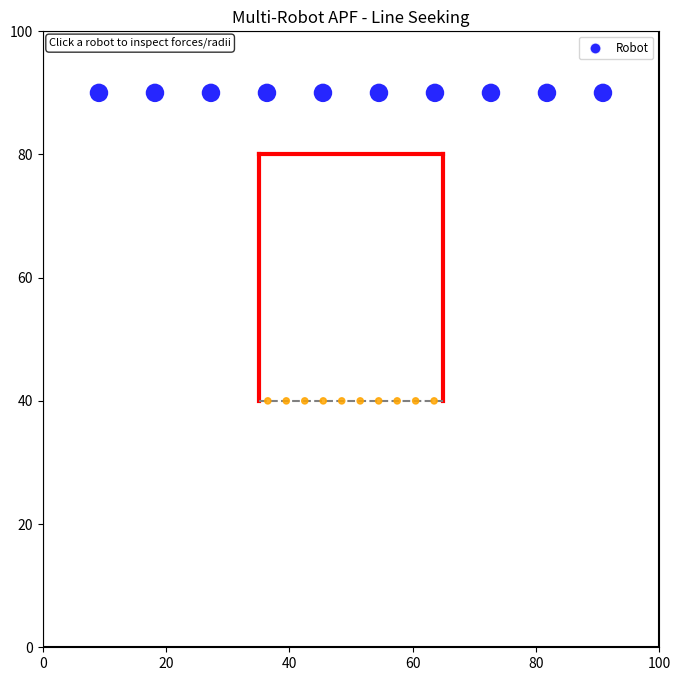

The matplotlib source for this figure:
"""
Swarm Robotics: Single Robot Targeting with APF
This simulation keeps the original 100x100 environment and U-shaped obstacle,
but uses a single robot with an attractive field to the first point of the
target line. The run stops when the robot reaches that target point.
"""

import numpy as np
import matplotlib.pyplot as plt
import matplotlib.animation as animation
import random
import math

# ====== Configurable Parameters ======
ENV_WIDTH = 100  # Total environment width (units)
ENV_HEIGHT = 100  # Total environment height (units)

NUM_ROBOTS = 10  # Spawn 4 robots

ROBOT_RADIUS = 1.5  # Physical robot radius (units)
ROBOT_DIAMETER = 2 * ROBOT_RADIUS  # Physical robot diameter (units)

ROBOT_SPEED =5  # Max robot speed per timestep
TURN_PROBABILITY = 0.1  # Chance each step to randomize heading


R_ROBOT_SENSE = 2.0  # Robot-robot repulsion sensing radius
R_WALL_SENSE = 2.0  # Wall repulsion sensing radius
K_REP = 18  # Robot-robot repulsion gain
K_WALL = 2 # Wall repulsion gain
K_TANGENT_SCALE = 0.9  # Multiplier for the tangential "sliding" force to skirt around walls
TANGENT_HYSTERESIS = 0.3  # Keep prior tangent direction when options are nearly equal
K_ATT = 10  # Attractive gain shaping how quickly attraction ramps with distance
ATT_FORCE_MAX = 8  # Upper bound on attractive force magnitude for more natural motion
ATT_NEAR_BOOST_RADIUS = 1.5  # Radius around target where point attraction gets a stronger boost
ATT_NEAR_BOOST = 0.8  # Extra near-target attraction to prevent circling around the point
ATT_TOTAL_MAX = 6  # Hard cap on total point-attraction magnitude (base + near boost)
ATT_LEFT_GRADIENT_GAIN = 1.5  # Attraction gain for point-weight profile (used with double gradient)
PARKED_POINT_REPULSE_SCALE = 0.9  # Occupied target points emit equal-strength opposite-sign field
PARKED_POINT_REPULSE_RANGE = 0.9 * ROBOT_DIAMETER  # Occupied-point repulsion stays within local point neighborhood

TARGET_WIDTH_MULTIPLE = 10  # Target/obstacle span as integer multiple of robot diameter
TARGET_LINE_WIDTH = TARGET_WIDTH_MULTIPLE * ROBOT_DIAMETER  # Resulting target line width (units)

OBSTACLE_CENTER_X = ENV_WIDTH / 2.0  # Horizontal center of U-shaped obstacle
OBSTACLE_BOTTOM_Y = 40.0  # Bottom y-coordinate of obstacle legs
OBSTACLE_TOP_Y = 80.0  # Top y-coordinate of obstacle
OBSTACLE_LEFT_X = OBSTACLE_CENTER_X - TARGET_LINE_WIDTH / 2.0  # Left x-coordinate of obstacle
OBSTACLE_RIGHT_X = OBSTACLE_CENTER_X + TARGET_LINE_WIDTH / 2.0  # Right x-coordinate of obstacle

TARGET_LINE = ((OBSTACLE_LEFT_X, OBSTACLE_BOTTOM_Y), (OBSTACLE_RIGHT_X, OBSTACLE_BOTTOM_Y))  # Open bottom side
TARGET_POINT_SPACING = ROBOT_DIAMETER  # Spacing between dotted target points on the target line

CUE_LINE_LENGTH = 0  # Length of perpendicular guide line leading into the target point
CUE_LINE = ((TARGET_LINE[0][0], TARGET_LINE[0][1] - CUE_LINE_LENGTH), TARGET_LINE[0])  # Kept for compatibility (unused)
CUE_FORCE_MAX = 0  # Lesser attraction strength for cue guidance (weaker than point field)
CUE_K_ATT = 0  # Cue-field gain shaping pull toward the guide line
CUE_SENSE_RADIUS = 12.0  # Only apply cue attraction when robot is close to the cue line
CUE_ACTIVATION_RADIUS = 30.0  # Activate cue field only when robot is reasonably near the target

SPAWN_BEHIND_U_Y_OFFSET = 10.0  # Spawn offset above the U's closed horizontal top wall
SPAWN_POINT = (OBSTACLE_CENTER_X, OBSTACLE_TOP_Y + SPAWN_BEHIND_U_Y_OFFSET)  # Spawn behind closed side of U

TARGET_APPROACH_RADIUS = 7.0  # Distance at which near-target smoothing starts
TARGET_STOP_DISTANCE = 0.15  # Distance threshold to snap to target and stop
NEAR_TARGET_WALL_SCALE = 0.30  # Minimum wall-repulsion scale near target to reduce jitter

PARK_DISTANCE_THRESHOLD = 1.0  # Distance threshold to claim a free target point and park
VELOCITY_SMOOTHING = 0.65  # Fraction of previous velocity kept each step
RANDOM_FORCE_SCALE = 1.0  # Base random-force scale relative to robot speed
RANDOM_FORCE_MAX_SCALE = 10  # Hard cap on random-force scaling multiplier
RANDOM_NEAR_LINE_FLOOR = 0.1  # Keep only a small fraction of exploration near the target line
TARGET_ATTRACTION_FULL_DISTANCE = 5.0  # Full target attraction when line distance is within this range
TARGET_ATTRACTION_ZERO_DISTANCE = 10.0  # Target attraction smoothly decays to zero by this line distance
MAX_STEP_BACKOFF_ITERS = 10  # Max halving iterations for collision-safe step backoff
SAFETY_EPS = 1e-4  # Numerical safety epsilon for geometric checks

MAX_TIMESTEPS = 10000  # Safety cap to avoid infinite run
ANIMATION_INTERVAL_MS = 30  # Milliseconds between frames
TARGET_REACHED_EPS = 1e-6  # Numerical tolerance for target-reached check


class Robot:
    """
    Represents a single swarm robot.
    """
    def __init__(self, x, y, env_width, env_height, radius=ROBOT_RADIUS):
        self.position = [x, y]
        self.env_width = env_width
        self.env_height = env_height
        self.radius = radius

        self.speed = ROBOT_SPEED
        self.angle = random.uniform(0, 2 * math.pi)
        self.turn_probability = TURN_PROBABILITY

        self.R_robot_sense = R_ROBOT_SENSE
        self.R_wall_sense = R_WALL_SENSE
        self.k_rep = K_REP
        self.k_wall = K_WALL
        self.k_tangent_scale = K_TANGENT_SCALE
        self.tangent_hysteresis = TANGENT_HYSTERESIS
        self.k_att = K_ATT
        self.att_force_max = ATT_FORCE_MAX
        self.att_near_boost_radius = ATT_NEAR_BOOST_RADIUS
        self.att_near_boost = ATT_NEAR_BOOST
        self.att_total_max = ATT_TOTAL_MAX
        self.att_left_gradient_gain = ATT_LEFT_GRADIENT_GAIN
        self.cue_force_max = CUE_FORCE_MAX
        self.cue_k_att = CUE_K_ATT
        self.cue_sense_radius = CUE_SENSE_RADIUS
        self.cue_activation_radius = CUE_ACTIVATION_RADIUS

        self.target_approach_radius = TARGET_APPROACH_RADIUS
        self.target_stop_distance = TARGET_STOP_DISTANCE
        self.near_target_wall_scale = NEAR_TARGET_WALL_SCALE
        self.velocity_smoothing = VELOCITY_SMOOTHING
        self.random_force_scale = RANDOM_FORCE_SCALE
        self.random_force_max_scale = RANDOM_FORCE_MAX_SCALE
        self.random_near_line_floor = RANDOM_NEAR_LINE_FLOOR
        self.target_attraction_full_distance = TARGET_ATTRACTION_FULL_DISTANCE
        self.target_attraction_zero_distance = TARGET_ATTRACTION_ZERO_DISTANCE

        self.velocity = np.zeros(2)
        self.parked = False
        self.parked_target_index = None
        self.last_tangent_sign = 1
        self.last_force_components = {
            "random": np.zeros(2),
            "robot_repulsion": np.zeros(2),
            "wall_repulsion": np.zeros(2),
            "target_points": np.zeros(2),
            "total": np.zeros(2),
            "turn_probability": 0.0,
            "random_scale": 0.0,
            "approach_ratio": 0.0,
            "target_attenuation": 0.0,
            "line_distance": 0.0,
        }

    def _dist_to_segment(self, px, py, x1, y1, x2, y2):
        dx = x2 - x1
        dy = y2 - y1
        l2 = dx * dx + dy * dy
        if l2 == 0:
            return math.hypot(px - x1, py - y1), x1, y1
        t = max(0, min(1, ((px - x1) * dx + (py - y1) * dy) / l2))
        proj_x = x1 + t * dx
        proj_y = y1 + t * dy
        return math.hypot(px - proj_x, py - proj_y), proj_x, proj_y

    def compute_wall_repulsion(self, inner_walls, target_line):
        f_wall = np.zeros(2)

        walls = [
            (0, 0, self.env_width, 0),
            (0, self.env_height, self.env_width, self.env_height),
            (0, 0, 0, self.env_height),
            (self.env_width, 0, self.env_width, self.env_height),
        ]
        for wall in inner_walls:
            walls.append((wall[0][0], wall[0][1], wall[1][0], wall[1][1]))

        for x1, y1, x2, y2 in walls:
            dist, proj_x, proj_y = self._dist_to_segment(self.position[0], self.position[1], x1, y1, x2, y2)

            effective_dist = dist - self.radius
            if effective_dist < 0.001:
                effective_dist = 0.001

            if effective_dist < self.R_wall_sense:
                magnitude = self.k_wall * (1.0 / effective_dist - 1.0 / self.R_wall_sense) * (1.0 / (effective_dist ** (3/2)))

                if dist > 0.001:
                    grad_rho = np.array([
                        (self.position[0] - proj_x) / dist,
                        (self.position[1] - proj_y) / dist
                    ])
                else:
                    grad_rho = np.array([random.uniform(-1, 1), random.uniform(-1, 1)])

                f_wall += magnitude * grad_rho

        return f_wall

    def compute_robot_repulsion(self, other_robots, guidance_point):
        f_rep = np.zeros(2)
        
        tx = guidance_point[0] - self.position[0]
        ty = guidance_point[1] - self.position[1]

        for other in other_robots:
            if other is self:
                continue

            dist = math.hypot(self.position[0] - other.position[0], self.position[1] - other.position[1])
            effective_dist = dist - (2 * self.radius)

            if effective_dist < 0.001:
                effective_dist = 0.001

            bubble_radius = other.R_robot_sense

            if effective_dist < bubble_radius:
                magnitude = self.k_rep * (1.0 / effective_dist - 1.0 / bubble_radius) * (1.0 / (effective_dist ** (3/2)))

                if dist > 0.001:
                    grad_rho = np.array([
                        (self.position[0] - other.position[0]) / dist,
                        (self.position[1] - other.position[1]) / dist
                    ])
                else:
                    grad_rho = np.array([random.uniform(-1, 1), random.uniform(-1, 1)])

                f_rep += magnitude * grad_rho
                
                # Add Tangential Force (Sliding around other robots)
                t1 = np.array([-grad_rho[1], grad_rho[0]])
                t2 = np.array([grad_rho[1], -grad_rho[0]])
                
                target_vector = np.array([tx, ty])
                dot1 = np.dot(t1, target_vector)
                dot2 = np.dot(t2, target_vector)
                if abs(dot1 - dot2) < self.tangent_hysteresis:
                    tangent = t1 if self.last_tangent_sign >= 0 else t2
                else:
                    if dot1 > dot2:
                        tangent = t1
                        self.last_tangent_sign = 1
                    else:
                        tangent = t2
                        self.last_tangent_sign = -1
                    
                f_rep += magnitude * self.k_tangent_scale * tangent

        return f_rep

    def _compute_target_attenuation(self, line_distance):
        full_d = max(0.0, self.target_attraction_full_distance)
        zero_d = max(full_d + 1e-9, self.target_attraction_zero_distance)

        if line_distance <= full_d:
            return 1.0
        if line_distance >= zero_d:
            return 0.0

        t = (line_distance - full_d) / (zero_d - full_d)
        smoothstep = t * t * (3.0 - 2.0 * t)
        return 1.0 - smoothstep

    def compute_target_points_field(self, target_points, point_weights, point_occupied, point_occupants, target_attenuation):
        if target_attenuation <= 0.0:
            return np.zeros(2)

        field = np.zeros(2)
        for idx, point in enumerate(target_points):
            dx = point[0] - self.position[0]
            dy = point[1] - self.position[1]
            dist = math.hypot(dx, dy)
            if dist <= 0.001:
                continue

            ux = dx / dist
            uy = dy / dist
            base_magnitude = self.att_force_max * math.tanh(self.k_att * dist)
            near_ratio = max(0.0, 1.0 - dist / self.att_near_boost_radius)
            near_magnitude = self.att_near_boost * near_ratio
            gradient_boost = 1.0 + self.att_left_gradient_gain * point_weights[idx]
            magnitude = min(self.att_total_max, (base_magnitude + near_magnitude) * gradient_boost)

            if point_occupied[idx]:
                if point_occupants[idx] is self:
                    continue
                if dist > PARKED_POINT_REPULSE_RANGE:
                    continue
                sign = -PARKED_POINT_REPULSE_SCALE
            else:
                sign = 1.0

            field += sign * np.array([ux, uy]) * magnitude

        return field * target_attenuation

    def _build_wall_segments(self, inner_walls):
        walls = [
            (0, 0, self.env_width, 0),
            (0, self.env_height, self.env_width, self.env_height),
            (0, 0, 0, self.env_height),
            (self.env_width, 0, self.env_width, self.env_height),
        ]
        for wall in inner_walls:
            walls.append((wall[0][0], wall[0][1], wall[1][0], wall[1][1]))
        return walls

    def _min_wall_clearance(self, inner_walls):
        walls = self._build_wall_segments(inner_walls)
        min_clearance = float("inf")
        for x1, y1, x2, y2 in walls:
            dist, _, _ = self._dist_to_segment(self.position[0], self.position[1], x1, y1, x2, y2)
            min_clearance = min(min_clearance, dist - self.radius)
        return max(0.0, min_clearance)

    def _is_valid_position(self, x, y, other_robots, inner_walls):
        if x < self.radius - SAFETY_EPS or x > self.env_width - self.radius + SAFETY_EPS:
            return False
        if y < self.radius - SAFETY_EPS or y > self.env_height - self.radius + SAFETY_EPS:
            return False

        walls = self._build_wall_segments(inner_walls)
        for x1, y1, x2, y2 in walls:
            dist, _, _ = self._dist_to_segment(x, y, x1, y1, x2, y2)
            if dist < self.radius - SAFETY_EPS:
                return False

        for other in other_robots:
            if other is self:
                continue
            dist = math.hypot(x - other.position[0], y - other.position[1])
            if dist < (self.radius + other.radius) - SAFETY_EPS:
                return False

        return True

    def _safe_displacement(self, displacement, other_robots, inner_walls):
        if np.linalg.norm(displacement) <= 1e-12:
            return np.zeros(2)

        candidate = np.array(displacement, dtype=float)
        for _ in range(MAX_STEP_BACKOFF_ITERS):
            new_x = self.position[0] + candidate[0]
            new_y = self.position[1] + candidate[1]
            if self._is_valid_position(new_x, new_y, other_robots, inner_walls):
                return candidate
            candidate *= 0.5

        return np.zeros(2)

    def compute_force_components(self, other_robots, inner_walls, target_line, guidance_point, target_points, point_weights, point_occupied, point_occupants):
        center_dist, _, _ = self._dist_to_segment(
            self.position[0], self.position[1],
            target_line[0][0], target_line[0][1],
            target_line[1][0], target_line[1][1]
        )
        approach_ratio = min(1.0, center_dist / self.target_approach_radius)
        random_ratio = self.random_near_line_floor + (1.0 - self.random_near_line_floor) * approach_ratio

        turn_probability = min(0.95, self.turn_probability * random_ratio)
        if random.random() < turn_probability:
            self.angle = random.uniform(0, 2 * math.pi)
        random_scale = min(self.random_force_max_scale, self.random_force_scale * random_ratio)
        f_random = np.array([math.cos(self.angle), math.sin(self.angle)]) * self.speed * random_scale

        f_robot = self.compute_robot_repulsion(other_robots, guidance_point)
        f_wall = self.compute_wall_repulsion(inner_walls, target_line)
        wall_scale = self.near_target_wall_scale + (1.0 - self.near_target_wall_scale) * approach_ratio
        f_wall *= wall_scale
        target_attenuation = self._compute_target_attenuation(center_dist)
        f_target_points = self.compute_target_points_field(
            target_points,
            point_weights,
            point_occupied,
            point_occupants,
            target_attenuation,
        )
        f_total = f_random + f_robot + f_wall + f_target_points

        return {
            "random": f_random,
            "robot_repulsion": f_robot,
            "wall_repulsion": f_wall,
            "target_points": f_target_points,
            "total": f_total,
            "turn_probability": turn_probability,
            "random_scale": random_scale,
            "approach_ratio": approach_ratio,
            "target_attenuation": target_attenuation,
            "line_distance": center_dist,
        }

    def update(self, env):
        if self.parked:
            self.velocity = np.zeros(2)
            self.last_force_components = {
                "random": np.zeros(2),
                "robot_repulsion": np.zeros(2),
                "wall_repulsion": np.zeros(2),
                "target_points": np.zeros(2),
                "total": np.zeros(2),
                "turn_probability": 0.0,
                "random_scale": 0.0,
                "approach_ratio": 0.0,
                "target_attenuation": 0.0,
                "line_distance": 0.0,
            }
            return

        guidance_point = env.get_guidance_point(self)

        center_dist, _, _ = self._dist_to_segment(
            self.position[0], self.position[1],
            env.target_line[0][0], env.target_line[0][1],
            env.target_line[1][0], env.target_line[1][1],
        )

        force_components = self.compute_force_components(
            env.robots,
            env.inner_walls,
            env.target_line,
            guidance_point,
            env.target_points,
            env.target_point_weights,
            env.target_point_occupied,
            env.target_point_occupants,
        )
        self.last_force_components = force_components
        f_total = force_components["total"]

        magnitude = np.linalg.norm(f_total)
        approach_speed_scale = max(0.25, min(1.0, center_dist / self.target_approach_radius))
        max_speed = self.speed * approach_speed_scale

        if magnitude > 0:
            desired_velocity = (f_total / magnitude) * min(magnitude, max_speed)
        else:
            desired_velocity = np.zeros(2)

        blended_velocity = self.velocity_smoothing * self.velocity + (1.0 - self.velocity_smoothing) * desired_velocity
        speed = np.linalg.norm(blended_velocity)
        if speed > max_speed and speed > 0:
            blended_velocity = (blended_velocity / speed) * max_speed

        safe_step = self._safe_displacement(blended_velocity, env.robots, env.inner_walls)
        self.position[0] += safe_step[0]
        self.position[1] += safe_step[1]
        self.velocity = safe_step

        if np.linalg.norm(safe_step) > 0.001:
            self.angle = math.atan2(safe_step[1], safe_step[0])

    def has_reached_line(self, target_line):
        dist_to_line, _, _ = self._dist_to_segment(
            self.position[0], self.position[1],
            target_line[0][0], target_line[0][1],
            target_line[1][0], target_line[1][1]
        )
        return dist_to_line <= self.target_stop_distance + TARGET_REACHED_EPS


class Environment:
    """
    Represents the 100x100 2D environment with one robot and U-shaped obstacle.
    """
    def __init__(self, width, height, num_robots=NUM_ROBOTS):
        self.width = width
        self.height = height

        self.inner_walls = [
            ((OBSTACLE_LEFT_X, OBSTACLE_BOTTOM_Y), (OBSTACLE_LEFT_X, OBSTACLE_TOP_Y)),
            ((OBSTACLE_RIGHT_X, OBSTACLE_BOTTOM_Y), (OBSTACLE_RIGHT_X, OBSTACLE_TOP_Y)),
            ((OBSTACLE_LEFT_X, OBSTACLE_TOP_Y), (OBSTACLE_RIGHT_X, OBSTACLE_TOP_Y)),
        ]

        self.target_line = TARGET_LINE
        self.line_y = self.target_line[0][1]
        self.target_points = []
        self.target_point_weights = []
        self.target_point_occupied = []
        self.target_point_occupants = []
        self._init_target_points()

        self.robots = []
        for i in range(num_robots):
            self.robots.append(self._spawn_robot(i, num_robots))

    def _init_target_points(self):
        left_x = self.target_line[0][0] + ROBOT_RADIUS
        right_x = self.target_line[1][0] - ROBOT_RADIUS
        if right_x < left_x:
            self.target_points = []
            self.target_point_weights = []
            self.target_point_occupied = []
            self.target_point_occupants = []
            return

        span = right_x - left_x
        num_points = int(math.floor(span / TARGET_POINT_SPACING)) + 1
        xs = [left_x + i * TARGET_POINT_SPACING for i in range(num_points)]
        self.target_points = [(x, self.line_y) for x in xs]
        if num_points <= 1:
            self.target_point_weights = [1.0 for _ in range(num_points)]
        else:
            self.target_point_weights = [abs(2.0 * (i / (num_points - 1)) - 1.0) for i in range(num_points)]
        self.target_point_occupied = [False for _ in range(num_points)]
        self.target_point_occupants = [None for _ in range(num_points)]

    def get_guidance_point(self, robot):
        uncovered_indices = [idx for idx, occupied in enumerate(self.target_point_occupied) if not occupied]
        if not uncovered_indices:
            return self.target_points[-1]
        best_idx = min(
            uncovered_indices,
            key=lambda idx: (
                math.hypot(robot.position[0] - self.target_points[idx][0], robot.position[1] - self.target_points[idx][1])
                / max(0.1, (1.0 + self.target_point_weights[idx]))
            ),
        )
        return self.target_points[best_idx]

    def _can_park_at_point(self, robot, point_index):
        if point_index is None:
            return False
        if self.target_point_occupied[point_index]:
            return False

        target_x, target_y = self.target_points[point_index]
        dist = math.hypot(robot.position[0] - target_x, robot.position[1] - target_y)
        if dist > PARK_DISTANCE_THRESHOLD:
            return False

        for other in self.robots:
            if other is robot:
                continue
            dist_other = math.hypot(target_x - other.position[0], target_y - other.position[1])
            if dist_other < (robot.radius + other.radius) - SAFETY_EPS:
                return False

        return True

    def _try_park_robots(self):
        candidates = []
        for robot in self.robots:
            if robot.parked:
                continue
            uncovered_indices = [idx for idx, occupied in enumerate(self.target_point_occupied) if not occupied]
            if not uncovered_indices:
                continue
            point_index = min(
                uncovered_indices,
                key=lambda idx: (
                    math.hypot(robot.position[0] - self.target_points[idx][0], robot.position[1] - self.target_points[idx][1])
                    / max(0.1, (1.0 + self.target_point_weights[idx]))
                ),
            )
            target_x, target_y = self.target_points[point_index]
            dist = math.hypot(robot.position[0] - target_x, robot.position[1] - target_y)
            candidates.append((dist, robot, point_index))

        candidates.sort(key=lambda item: item[0])

        for _, robot, point_index in candidates:
            if self._can_park_at_point(robot, point_index):
                robot.position[0], robot.position[1] = self.target_points[point_index]
                robot.velocity = np.zeros(2)
                robot.parked = True
                robot.parked_target_index = point_index
                robot.R_robot_sense = 0.15
                self.target_point_occupied[point_index] = True
                self.target_point_occupants[point_index] = robot

    def _spawn_robot(self, index, total_robots):
        spacing = self.width / (total_robots + 1)
        spawn_x = spacing * (index + 1)
        spawn_y = self.height - 10.0  # Top of the grid
        return Robot(spawn_x, spawn_y, self.width, self.height, radius=ROBOT_RADIUS)

    def step(self):
        for robot in self.robots:
            robot.update(self)
        self._try_park_robots()

    def reached_target_line(self):
        return all(self.target_point_occupied) or all(r.parked for r in self.robots)


def main():
    multiple = TARGET_LINE_WIDTH / ROBOT_DIAMETER
    if abs(multiple - round(multiple)) > 1e-9:
        raise ValueError("Target line width must be an integer multiple of robot diameter.")

    env = Environment(ENV_WIDTH, ENV_HEIGHT, NUM_ROBOTS)

    fig, ax = plt.subplots(figsize=(8, 8))
    ax.set_xlim(0, ENV_WIDTH)
    ax.set_ylim(0, ENV_HEIGHT)
    ax.set_aspect('equal')
    ax.set_title("Multi-Robot APF - Line Seeking")

    ax.plot([0, ENV_WIDTH, ENV_WIDTH, 0, 0], [0, 0, ENV_HEIGHT, ENV_HEIGHT, 0], color='black', linewidth=1.5)

    for wall in env.inner_walls:
        x_coords = [wall[0][0], wall[1][0]]
        y_coords = [wall[0][1], wall[1][1]]
        ax.plot(x_coords, y_coords, color='red', linewidth=3)

    ax.plot(
        [env.target_line[0][0], env.target_line[1][0]],
        [env.target_line[0][1], env.target_line[1][1]],
        color='gray',
        linestyle='--',
        linewidth=1.5,
        label='Target Line',
    )

    target_point_scat = ax.scatter(
        [point[0] for point in env.target_points],
        [point[1] for point in env.target_points],
        s=20,
        c=['orange' for _ in env.target_points],
        marker='o',
        alpha=0.85,
        zorder=2,
        label='Target Points',
    )

    robot_circles = []
    for r in env.robots:
        circle = plt.Circle(
            (r.position[0], r.position[1]),
            r.radius,
            color='blue',
            fill=True,
            linewidth=0,
            alpha=0.85,
            zorder=3,
        )
        ax.add_patch(circle)
        robot_circles.append(circle)

    parked_proxy = plt.Line2D([0], [0], marker='o', color='w', markerfacecolor='blue', alpha=0.85, markersize=8, linewidth=0)
    ax.legend(handles=[parked_proxy], labels=['Robot'], loc='upper right', fontsize='small')

    state = {'timestep': 0}
    selected = {'index': None}

    selection_circle = plt.Circle((0, 0), ROBOT_RADIUS * 1.35, fill=False, color='gold', linewidth=2.0, alpha=0.9, zorder=4)
    selection_circle.set_visible(False)
    ax.add_patch(selection_circle)

    rr_circle = plt.Circle((0, 0), R_ROBOT_SENSE, fill=False, linestyle='--', color='cyan', linewidth=1.2, alpha=0.8, zorder=1)
    rr_circle.set_visible(False)
    ax.add_patch(rr_circle)

    rw_circle = plt.Circle((0, 0), R_WALL_SENSE, fill=False, linestyle='--', color='magenta', linewidth=1.2, alpha=0.7, zorder=1)
    rw_circle.set_visible(False)
    ax.add_patch(rw_circle)

    near_boost_circle = plt.Circle((0, 0), ATT_NEAR_BOOST_RADIUS, fill=False, linestyle=':', color='limegreen', linewidth=1.2, alpha=0.7, zorder=1)
    near_boost_circle.set_visible(False)
    ax.add_patch(near_boost_circle)

    repulse_range_circle = plt.Circle((0, 0), PARKED_POINT_REPULSE_RANGE, fill=False, linestyle=':', color='red', linewidth=1.2, alpha=0.7, zorder=1)
    repulse_range_circle.set_visible(False)
    ax.add_patch(repulse_range_circle)

    force_lines = {
        "random": ax.plot([], [], color='orange', linewidth=1.5, zorder=5, label='F_random')[0],
        "robot_repulsion": ax.plot([], [], color='cyan', linewidth=1.5, zorder=5, label='F_robot')[0],
        "wall_repulsion": ax.plot([], [], color='magenta', linewidth=1.5, zorder=5, label='F_wall')[0],
        "target_points": ax.plot([], [], color='green', linewidth=1.8, zorder=5, label='F_target')[0],
        "total": ax.plot([], [], color='black', linewidth=2.0, zorder=6, label='F_total')[0],
    }

    stats_text = ax.text(
        0.01,
        0.99,
        "Click a robot to inspect forces/radii",
        transform=ax.transAxes,
        va='top',
        ha='left',
        fontsize=8,
        bbox=dict(boxstyle='round,pad=0.3', facecolor='white', alpha=0.8),
        zorder=7,
    )

    def _set_force_line(line, x0, y0, force_vec, max_len=10.0, scale=1.6):
        mag = float(np.linalg.norm(force_vec))
        if mag <= 1e-12:
            line.set_data([], [])
            return
        draw_len = min(max_len, mag * scale)
        unit = force_vec / mag
        x1 = x0 + unit[0] * draw_len
        y1 = y0 + unit[1] * draw_len
        line.set_data([x0, x1], [y0, y1])

    def on_click(event):
        if event.inaxes != ax:
            return
        if event.xdata is None or event.ydata is None:
            return

        click_x, click_y = event.xdata, event.ydata
        best_idx = None
        best_dist = float('inf')
        for i, robot in enumerate(env.robots):
            dist = math.hypot(robot.position[0] - click_x, robot.position[1] - click_y)
            if dist < best_dist:
                best_dist = dist
                best_idx = i

        if best_idx is not None and best_dist <= ROBOT_DIAMETER * 1.2:
            selected['index'] = best_idx
        else:
            selected['index'] = None

        fig.canvas.draw_idle()

    fig.canvas.mpl_connect('button_press_event', on_click)

    def update_frame(_):
        env.step()
        state['timestep'] += 1

        for circle, r in zip(robot_circles, env.robots):
            circle.set_center((r.position[0], r.position[1]))
            if r.parked:
                circle.set_facecolor('navy')
            else:
                circle.set_facecolor('blue')

        point_colors = ['gray' if occ else 'orange' for occ in env.target_point_occupied]
        target_point_scat.set_color(point_colors)

        if selected['index'] is None:
            selection_circle.set_visible(False)
            rr_circle.set_visible(False)
            rw_circle.set_visible(False)
            near_boost_circle.set_visible(False)
            repulse_range_circle.set_visible(False)
            for line in force_lines.values():
                line.set_data([], [])
            stats_text.set_text("Click a robot to inspect forces/radii")
        else:
            sel = env.robots[selected['index']]
            sx, sy = sel.position[0], sel.position[1]

            selection_circle.set_visible(True)
            selection_circle.set_center((sx, sy))

            rr_circle.set_visible(True)
            rr_circle.set_center((sx, sy))
            rr_circle.set_radius(sel.R_robot_sense)

            rw_circle.set_visible(True)
            rw_circle.set_center((sx, sy))
            rw_circle.set_radius(sel.R_wall_sense)

            near_boost_circle.set_visible(True)
            near_boost_circle.set_center((sx, sy))
            near_boost_circle.set_radius(sel.att_near_boost_radius)

            repulse_range_circle.set_visible(True)
            repulse_range_circle.set_center((sx, sy))
            repulse_range_circle.set_radius(PARKED_POINT_REPULSE_RANGE)

            comp = sel.last_force_components
            _set_force_line(force_lines["random"], sx, sy, comp["random"])
            _set_force_line(force_lines["robot_repulsion"], sx, sy, comp["robot_repulsion"])
            _set_force_line(force_lines["wall_repulsion"], sx, sy, comp["wall_repulsion"])
            _set_force_line(force_lines["target_points"], sx, sy, comp["target_points"])
            _set_force_line(force_lines["total"], sx, sy, comp["total"])

            stats_text.set_text(
                f"Robot #{selected['index']} | parked={sel.parked}\n"
                f"pos=({sx:.2f}, {sy:.2f}) vel=({sel.velocity[0]:.3f}, {sel.velocity[1]:.3f})\n"
                f"R_robot_sense={sel.R_robot_sense:.2f}, R_wall_sense={sel.R_wall_sense:.2f}\n"
                f"ATT_NEAR_BOOST_RADIUS={sel.att_near_boost_radius:.2f}, PARKED_REPULSE_RANGE={PARKED_POINT_REPULSE_RANGE:.2f}\n"
                f"line_dist={comp['line_distance']:.2f}, target_attn={comp['target_attenuation']:.3f}\n"
                f"|F_random|={np.linalg.norm(comp['random']):.3f}, |F_robot|={np.linalg.norm(comp['robot_repulsion']):.3f}\n"
                f"|F_wall|={np.linalg.norm(comp['wall_repulsion']):.3f}, |F_target|={np.linalg.norm(comp['target_points']):.3f}\n"
                f"|F_total|={np.linalg.norm(comp['total']):.3f}, turn_p={comp['turn_probability']:.3f}, rand_scale={comp['random_scale']:.3f}"
            )

        if env.reached_target_line():
            print(f"All robots reached target line at timestep {state['timestep']}.")
            plt.close(fig)
        elif state['timestep'] >= MAX_TIMESTEPS:
            print(f"Stopped at max timesteps ({MAX_TIMESTEPS}) before reaching target line.")
            plt.close(fig)

        return [
            target_point_scat,
            selection_circle,
            rr_circle,
            rw_circle,
            near_boost_circle,
            repulse_range_circle,
            *force_lines.values(),
            stats_text,
            *robot_circles,
        ]

    ani = animation.FuncAnimation(
        fig,
        update_frame,
        frames=MAX_TIMESTEPS,
        interval=ANIMATION_INTERVAL_MS,
        blit=False,
        repeat=False,
    )

    plt.show()


if __name__ == '__main__':
    main()
